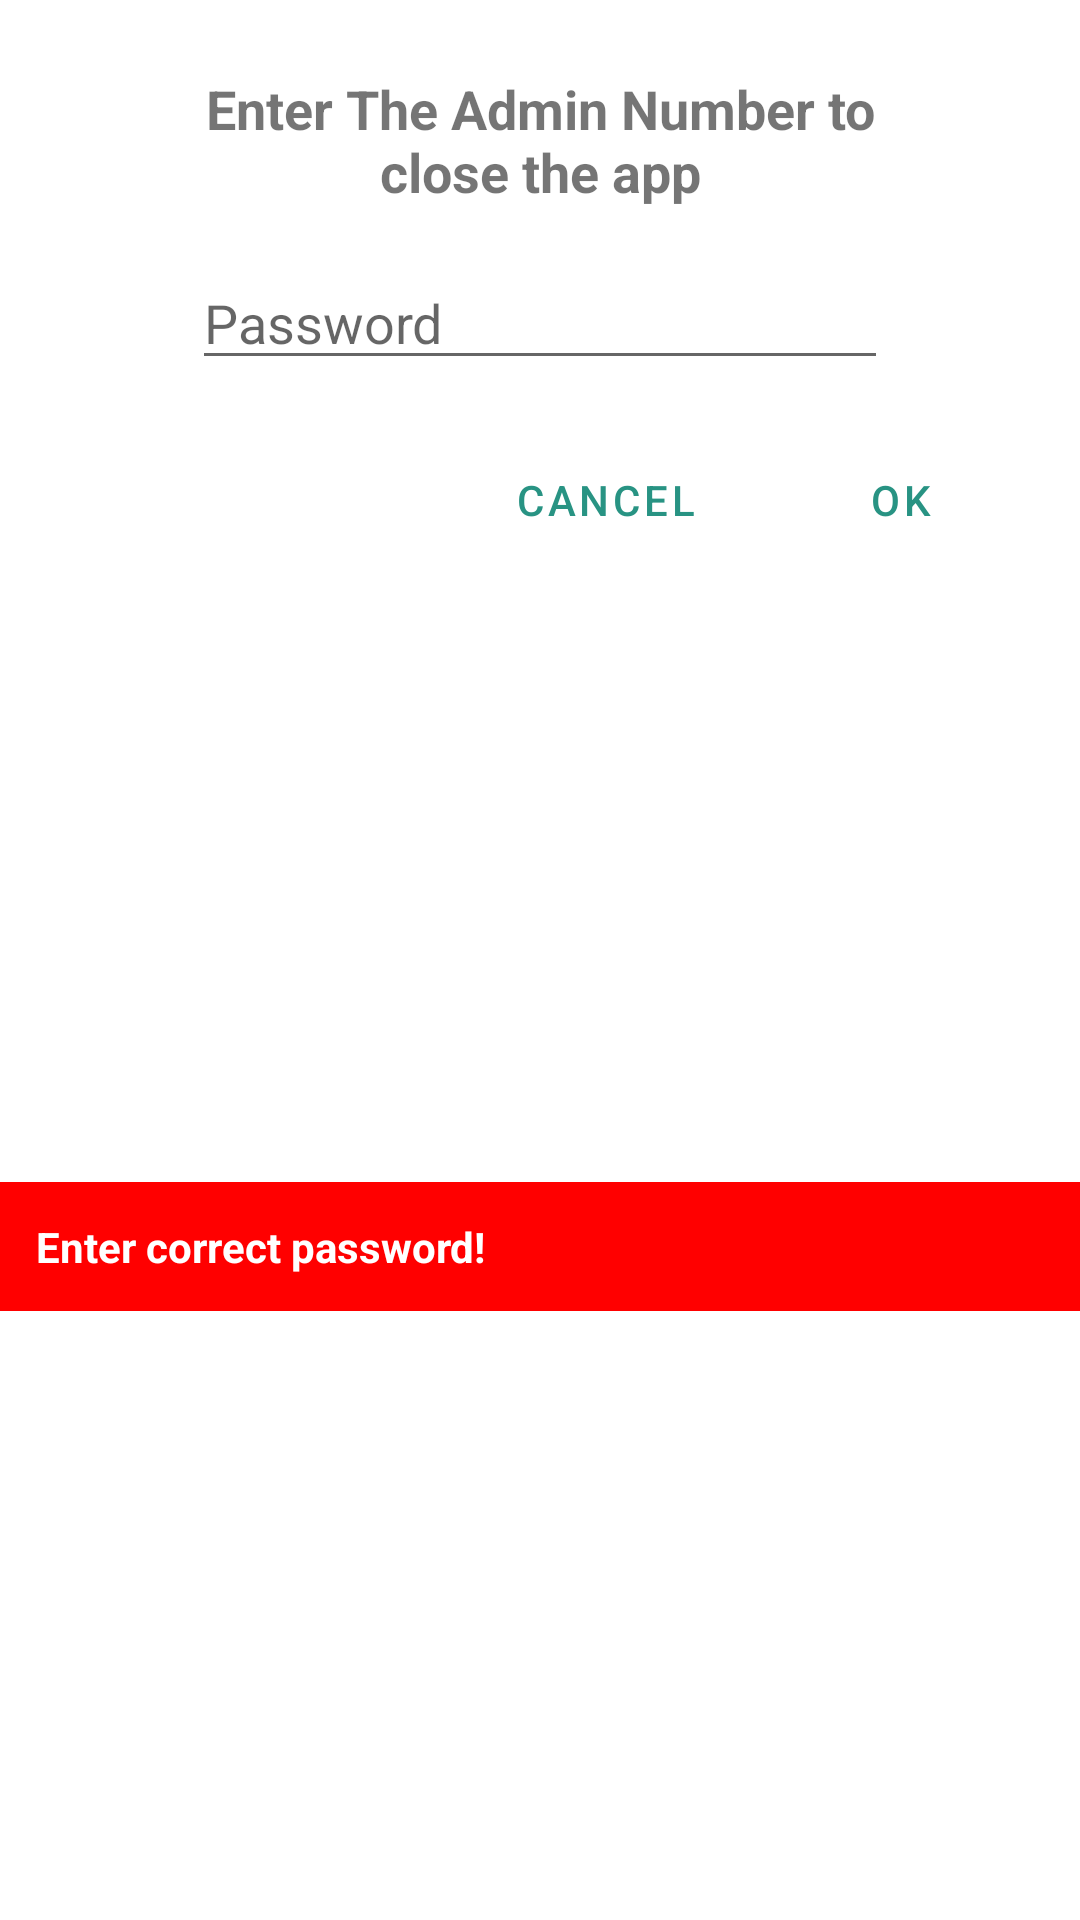

This screen was rendered from an Android layout file. Write that file and the resources it references.
<!-- AndroidManifest.xml: application theme Theme.Calling -->
<!-- res/layout/close_app.xml -->
<?xml version="1.0" encoding="utf-8"?>
<androidx.constraintlayout.widget.ConstraintLayout xmlns:android="http://schemas.android.com/apk/res/android"
    xmlns:app="http://schemas.android.com/apk/res-auto"
    android:layout_width="match_parent"
    android:layout_height="wrap_content">

    <TextView
        android:id="@+id/textView2"
        android:layout_width="0dp"
        android:layout_height="wrap_content"
        android:layout_marginStart="64dp"
        android:layout_marginTop="24dp"
        android:layout_marginEnd="64dp"
        android:gravity="center"
        android:text="Enter The Admin Number to close the app"
        android:textSize="18sp"
        android:textStyle="bold"
        app:layout_constraintEnd_toEndOf="parent"
        app:layout_constraintStart_toStartOf="parent"
        app:layout_constraintTop_toTopOf="parent" />

    <EditText
        android:id="@+id/editTextTextPassword"
        android:layout_width="0dp"
        android:layout_height="wrap_content"
        android:layout_marginStart="64dp"
        android:layout_marginTop="16dp"
        android:layout_marginEnd="64dp"
        android:drawableLeft="@drawable/ic_baseline_lock_24"
        android:drawablePadding="8dp"
        android:ems="10"
        android:hint="Password"
        android:inputType="textPassword"
        app:layout_constraintEnd_toEndOf="parent"
        app:layout_constraintStart_toStartOf="parent"
        app:layout_constraintTop_toBottomOf="@+id/textView2" />

    <TextView
        android:id="@+id/textView3"
        android:layout_width="0dp"
        android:layout_height="wrap_content"
        android:layout_marginTop="16dp"
        android:layout_marginBottom="16dp"
        android:background="#FF0000"
        android:padding="12dp"
        android:text="Enter correct password!"
        android:textColor="@color/white"
        android:textStyle="bold"
        app:layout_constraintBottom_toBottomOf="parent"
        app:layout_constraintEnd_toEndOf="parent"
        app:layout_constraintStart_toStartOf="parent"
        app:layout_constraintTop_toBottomOf="@+id/button2" />

    <Button
        android:id="@+id/button2"
        android:layout_width="wrap_content"
        android:layout_height="wrap_content"
        android:layout_marginTop="16dp"
        android:layout_marginEnd="16dp"
        android:background="#00000000"
        android:text="Ok"
        android:textColor="@color/purple_700"
        app:layout_constraintEnd_toEndOf="parent"
        app:layout_constraintTop_toBottomOf="@+id/editTextTextPassword" />

    <Button
        android:id="@+id/button3"
        android:layout_width="wrap_content"
        android:layout_height="wrap_content"
        android:layout_marginEnd="8dp"
        android:background="#00000000"
        android:text="Cancel"
        android:textColor="@color/purple_700"
        app:layout_constraintBottom_toBottomOf="@+id/button2"
        app:layout_constraintEnd_toStartOf="@+id/button2"
        app:layout_constraintTop_toTopOf="@+id/button2" />
</androidx.constraintlayout.widget.ConstraintLayout>
<!-- resources referenced by this layout -->
<resources>
  <color name="purple_700">#289383</color>
  <color name="white">#FFFFFFFF</color>
  <style name="Theme.Calling" parent="Theme.MaterialComponents.DayNight.DarkActionBar">
          
          <item name="colorPrimary">@color/purple_500</item>
          <item name="colorPrimaryVariant">@color/purple_700</item>
          <item name="colorOnPrimary">@color/white</item>
          
          <item name="colorSecondary">@color/teal_200</item>
          <item name="colorSecondaryVariant">@color/teal_700</item>
          <item name="colorOnSecondary">@color/black</item>
          
          <item name="android:statusBarColor" tools:targetApi="l">?attr/colorPrimaryVariant</item>
          
          
          
      </style>
  <color name="purple_500">#289383</color>
  <color name="teal_200">#65D6CB</color>
  <color name="teal_700">#FF018786</color>
  <color name="black">#FF000000</color>
</resources>
